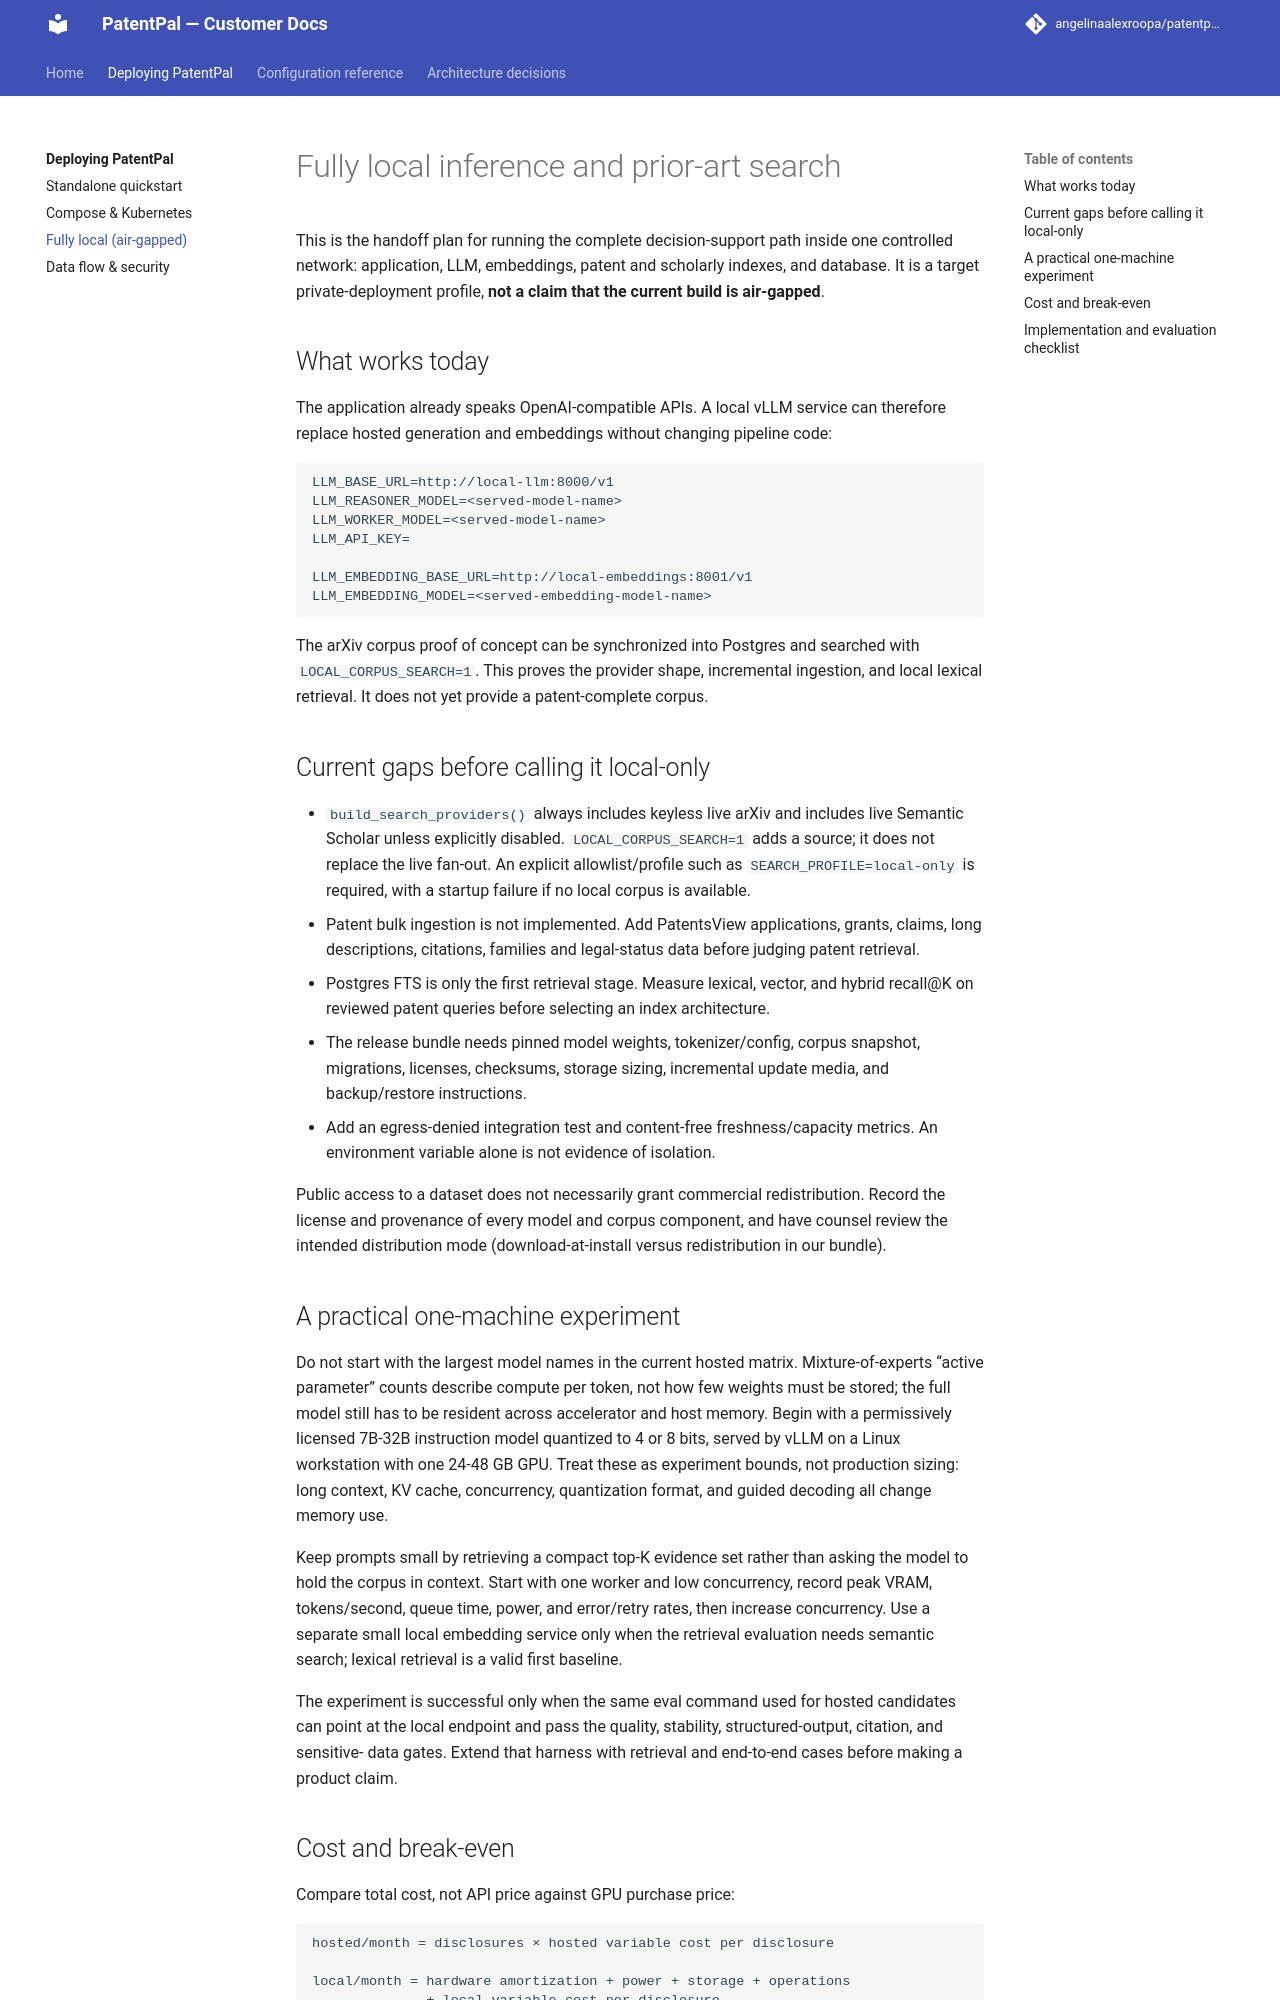

repository: angelinaalexroopa/patentpal-docs · page: deploy-guide/fully-local.html · generator: mkdocs

# Fully local inference and prior-art search

This is the handoff plan for running the complete decision-support path inside one controlled
network: application, LLM, embeddings, patent and scholarly indexes, and database. It is a target
private-deployment profile, **not a claim that the current build is air-gapped**.

## What works today

The application already speaks OpenAI-compatible APIs. A local vLLM service can therefore replace
hosted generation and embeddings without changing pipeline code:

```dotenv
LLM_BASE_URL=http://local-llm:8000/v1
LLM_REASONER_MODEL=<served-model-name>
LLM_WORKER_MODEL=<served-model-name>
LLM_API_KEY=

LLM_EMBEDDING_BASE_URL=http://local-embeddings:8001/v1
LLM_EMBEDDING_MODEL=<served-embedding-model-name>
```

The arXiv corpus proof of concept can be synchronized into Postgres and searched with
`LOCAL_CORPUS_SEARCH=1`. This proves the provider shape, incremental ingestion, and local lexical
retrieval. It does not yet provide a patent-complete corpus.

## Current gaps before calling it local-only

- `build_search_providers()` always includes keyless live arXiv and includes live Semantic Scholar
  unless explicitly disabled. `LOCAL_CORPUS_SEARCH=1` adds a source; it does not replace the live
  fan-out. An explicit allowlist/profile such as `SEARCH_PROFILE=local-only` is required, with a
  startup failure if no local corpus is available.
- Patent bulk ingestion is not implemented. Add PatentsView applications, grants, claims, long
  descriptions, citations, families and legal-status data before judging patent retrieval.
- Postgres FTS is only the first retrieval stage. Measure lexical, vector, and hybrid recall@K on
  reviewed patent queries before selecting an index architecture.
- The release bundle needs pinned model weights, tokenizer/config, corpus snapshot, migrations,
  licenses, checksums, storage sizing, incremental update media, and backup/restore instructions.
- Add an egress-denied integration test and content-free freshness/capacity metrics. An environment
  variable alone is not evidence of isolation.

Public access to a dataset does not necessarily grant commercial redistribution. Record the
license and provenance of every model and corpus component, and have counsel review the intended
distribution mode (download-at-install versus redistribution in our bundle).

## A practical one-machine experiment

Do not start with the largest model names in the current hosted matrix. Mixture-of-experts “active
parameter” counts describe compute per token, not how few weights must be stored; the full model
still has to be resident across accelerator and host memory. Begin with a permissively licensed
7B-32B instruction model quantized to 4 or 8 bits, served by vLLM on a Linux workstation with one
24-48 GB GPU. Treat these as experiment bounds, not production sizing: long context, KV cache,
concurrency, quantization format, and guided decoding all change memory use.

Keep prompts small by retrieving a compact top-K evidence set rather than asking the model to hold
the corpus in context. Start with one worker and low concurrency, record peak VRAM, tokens/second,
queue time, power, and error/retry rates, then increase concurrency. Use a separate small local
embedding service only when the retrieval evaluation needs semantic search; lexical retrieval is
a valid first baseline.

The experiment is successful only when the same eval command used for hosted candidates can point
at the local endpoint and pass the quality, stability, structured-output, citation, and sensitive-
data gates. Extend that harness with retrieval and end-to-end cases before making a product claim.
